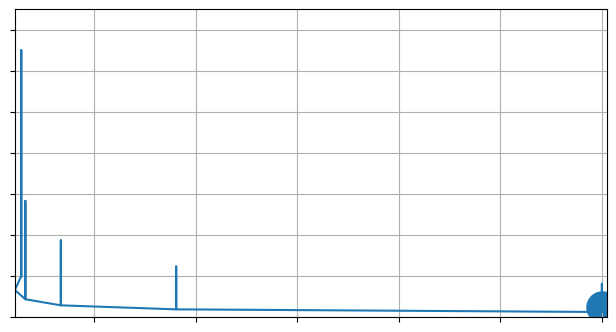

The script that saved this image:

# usage: python3 parabola.py


import argparse

import numpy as np
import matplotlib.pyplot as plt
import matplotlib.animation as animation


argp = argparse.ArgumentParser("bouncing-ball-plan")
argp.add_argument("-o", "--output", default="bouncing-ball-plan.gif")
args = argp.parse_args()

# ball bouncing
fig, ax = plt.subplots()

# set fig dimensions (landscape aspect ratio)
fig.set_figwidth(1.91 * 4)
fig.set_figheight(1 * 4)

# COORD PLANNING PHASE

y1 = np.array(
    [1, 2, 3, 4, 5, 6, 6.25, 6.5, 6.25, 6, 5, 4, 3, 2, 1])
y_scale_factor = 0.66
y2 = y1 * y_scale_factor
y3 = y2 * y_scale_factor
y4 = y3 * y_scale_factor
y5 = y4 * y_scale_factor
y6 = y5 * y_scale_factor

# work with one arc
# x range 0 - 5, horizontal of one arc, therefore 2.5x is y's peak

# y needs to peak half way between x coords in the arc

y = np.concatenate((y1, y2, y3, y4, y5, y6))
# x = np.array(range(0, len(y)))

# x1 = np.array([0, 1, 2, 3, 4, 5])

x = np.array([])
# x1 = np.linspace(0, 5, 15)
x_shrink_factor = 0.66

mi = 0     # min
ma = 5     # max
st = 15    # steps
sc = 0.66  # scale

x1 = np.linspace(mi, ma, st)
print(x1)
for i in range(6):
    print("mi", mi, "ma", ma)
    m = np.array([x1])
    ma = ((ma * i + 1) * sc) + (ma - mi)
    mi = ma
    print(x1)
    # print("ma", ma)
    x1 = np.linspace(mi, ma, st)

    # print(x1)
    x = np.concatenate((x, x1))


# need to plot line of arc straight away / repeatedly?


def animate(i):
    # clear grid data
    ax.cla()

    # print(i)
    # m = np.interp(i, x, y)
    # print("interp value: " + m)

    # reset visuals
    ax.grid()
    ax.set_xlim(np.min(x), np.max(x) + 1)
    ax.set_ylim(0, np.max(y) + 1)
    ax.set_xticklabels([])
    ax.set_yticklabels([])

    # plot new point
    ax.plot(x, y)
    ax.scatter(x[i], y[i], s=500)


anim = animation.FuncAnimation(fig, animate, repeat=True,
                               frames=len(x) - 1, interval=100)
writer = animation.PillowWriter(fps=24, metadata=dict(artist="ry"),
                                bitrate=2000)
anim.save(args.output, writer=writer)
